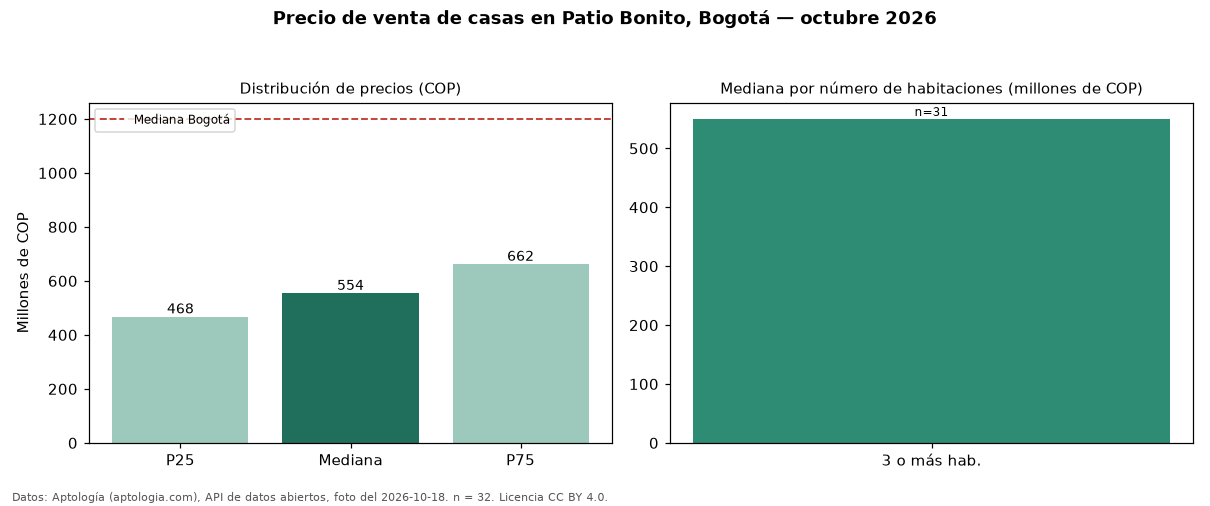

Data behind this chart, as committed beside it:
seccion, metrica, valor_cop, n
precio, p25, 467500000, 32
precio, mediana, 554500000, 32
precio, p75, 662500000, 32
precio, minimo, 350000000, 32
precio, maximo, 4000000000, 32
parqueadero, avisos_con_parqueadero, 11, 32
parqueadero, mediana_con_parqueadero, 520000000, 11
habitaciones, 3+, 550000000, 31
ciudad, mediana_ciudad, 1200000000, 
fuente, fecha_foto, 2026-10-18, 
fuente, atribucion, https://www.aptologia.com/casas-en-venta…, 
